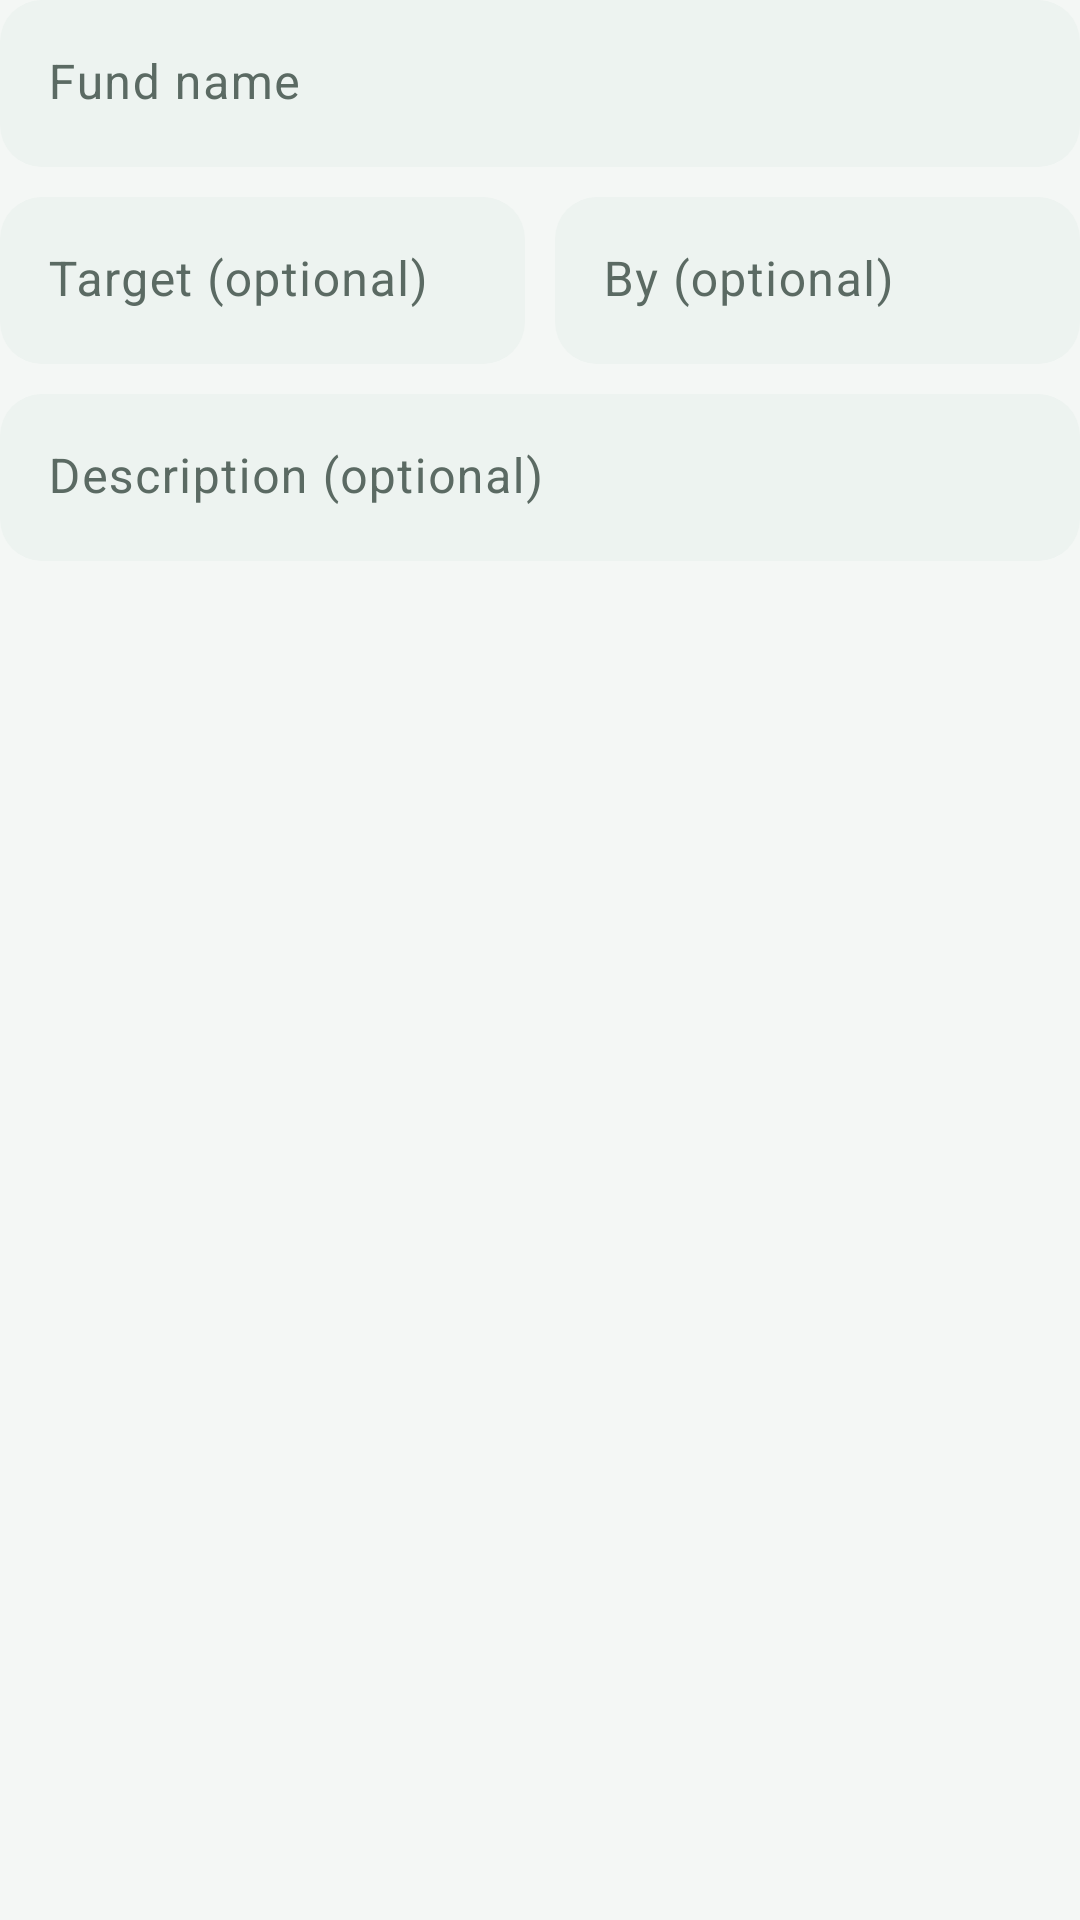

Here is an Android app screen rendered from its layout file. Give the layout XML and the strings, colors and styles it references.
<!-- AndroidManifest.xml: application theme Theme.ExpenseMate -->
<!-- res/layout/dialog_fund_form.xml -->
<?xml version="1.0" encoding="utf-8"?>
<LinearLayout xmlns:android="http://schemas.android.com/apk/res/android"
    android:layout_width="match_parent"
    android:layout_height="wrap_content"
    android:orientation="vertical">

    <com.google.android.material.textfield.TextInputLayout
        android:id="@+id/tilName"
        android:layout_width="match_parent"
        android:layout_height="wrap_content"
        android:hint="Fund name">

        <com.google.android.material.textfield.TextInputEditText
            android:id="@+id/etName"
            android:layout_width="match_parent"
            android:layout_height="wrap_content"
            android:inputType="textCapWords" />
    </com.google.android.material.textfield.TextInputLayout>

    
    <LinearLayout
        android:layout_width="match_parent"
        android:layout_height="wrap_content"
        android:layout_marginTop="10dp"
        android:orientation="horizontal">

        <com.google.android.material.textfield.TextInputLayout
            android:id="@+id/tilTarget"
            android:layout_width="0dp"
            android:layout_height="wrap_content"
            android:layout_marginEnd="10dp"
            android:layout_weight="1"
            android:hint="Target (optional)">

            <com.google.android.material.textfield.TextInputEditText
                android:id="@+id/etTarget"
                android:layout_width="match_parent"
                android:layout_height="wrap_content"
                android:inputType="numberDecimal" />
        </com.google.android.material.textfield.TextInputLayout>

        <com.google.android.material.textfield.TextInputLayout
            android:layout_width="0dp"
            android:layout_height="wrap_content"
            android:layout_weight="1"
            android:hint="By (optional)">

            <com.google.android.material.textfield.TextInputEditText
                android:id="@+id/etTargetDate"
                android:layout_width="match_parent"
                android:layout_height="wrap_content"
                android:clickable="true"
                android:focusable="false"
                android:inputType="none" />
        </com.google.android.material.textfield.TextInputLayout>
    </LinearLayout>

    <com.google.android.material.textfield.TextInputLayout
        android:layout_width="match_parent"
        android:layout_height="wrap_content"
        android:layout_marginTop="10dp"
        android:hint="Description (optional)">

        <com.google.android.material.textfield.TextInputEditText
            android:id="@+id/etDescription"
            android:layout_width="match_parent"
            android:layout_height="wrap_content"
            android:inputType="textCapSentences" />
    </com.google.android.material.textfield.TextInputLayout>
</LinearLayout>
<!-- resources referenced by this layout -->
<resources>
  <color name="primary">#0E6B5A</color>
  <color name="on_primary">#FFFFFF</color>
  <color name="primary_container">#CFEDE3</color>
  <color name="on_primary_container">#00382D</color>
  <color name="transfer">#37548F</color>
  <color name="alert">#B23A2C</color>
  <color name="background">#F4F7F5</color>
  <color name="on_surface">#14201B</color>
  <color name="surface">#FFFFFF</color>
  <color name="surface_variant">#E8F0EC</color>
  <color name="on_surface_variant">#5B6A63</color>
  <color name="outline">#DDE6E1</color>
  <style name="ThemeOverlay.ExpenseMate.BottomSheet" parent="ThemeOverlay.Material3.BottomSheetDialog">
          <item name="bottomSheetStyle">@style/Widget.ExpenseMate.BottomSheet</item>
          <item name="android:navigationBarColor">@color/surface</item>
      </style>
  <style name="Widget.ExpenseMate.Toolbar" parent="Widget.Material3.Toolbar">
          <item name="android:background">@color/background</item>
          <item name="titleTextAppearance">@style/Text.ExpenseMate.ScreenTitle</item>
      </style>
  <style name="Widget.ExpenseMate.Card" parent="Widget.Material3.CardView.Filled">
          <item name="cardBackgroundColor">@color/surface</item>
          <item name="cardCornerRadius">16dp</item>
          <item name="cardElevation">0dp</item>
          <item name="strokeWidth">0dp</item>
      </style>
  <style name="Widget.ExpenseMate.Field" parent="Widget.Material3.TextInputLayout.FilledBox">
          <item name="boxBackgroundColor">@color/field_box</item>
          <item name="boxStrokeWidth">0dp</item>
          <item name="boxStrokeWidthFocused">0dp</item>
          <item name="boxCornerRadiusTopStart">14dp</item>
          <item name="boxCornerRadiusTopEnd">14dp</item>
          <item name="boxCornerRadiusBottomStart">14dp</item>
          <item name="boxCornerRadiusBottomEnd">14dp</item>
      </style>
  <style name="Widget.ExpenseMate.BottomSheet" parent="Widget.Material3.BottomSheet.Modal">
          <item name="backgroundTint">@color/surface</item>
          <item name="shapeAppearance">@style/Shape.ExpenseMate.Sheet</item>
      </style>
  <style name="Text.ExpenseMate.ScreenTitle" parent="TextAppearance.Material3.TitleLarge">
          <item name="android:fontFamily">sans-serif-medium</item>
          <item name="android:textColor">@color/on_surface</item>
      </style>
  <style name="Shape.ExpenseMate.Sheet" parent="">
          <item name="cornerFamily">rounded</item>
          <item name="cornerSizeTopLeft">22dp</item>
          <item name="cornerSizeTopRight">22dp</item>
          <item name="cornerSizeBottomLeft">0dp</item>
          <item name="cornerSizeBottomRight">0dp</item>
      </style>
</resources>
